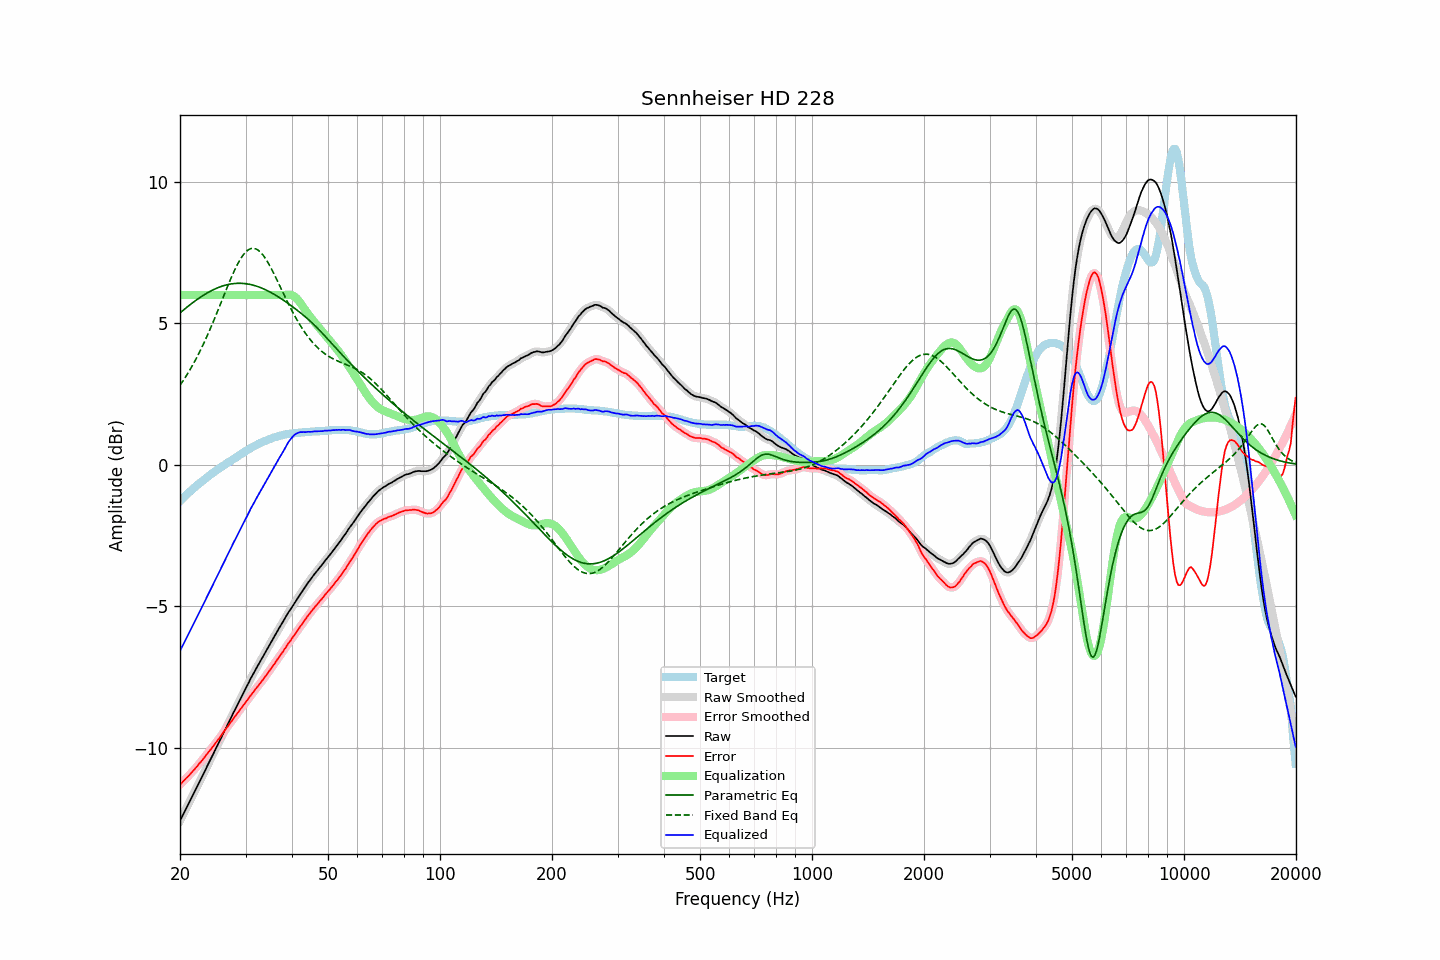

Values plotted in this chart, from the file beside it:
frequency, raw, error, smoothed, error_smoothed, equalization, parametric_eq, fixed_band_eq, equalized_raw, equalized_smoothed, target
20.00, -12.58, -11.29, -12.58, -11.30, 6.00, 5.37, 2.81, -6.58, -6.58, -1.28
20.20, -12.47, -11.24, -12.46, -11.24, 6.00, 5.42, 2.89, -6.47, -6.46, -1.22
20.40, -12.35, -11.18, -12.35, -11.18, 6.00, 5.46, 2.98, -6.35, -6.35, -1.17
20.61, -12.24, -11.12, -12.24, -11.12, 6.00, 5.51, 3.06, -6.24, -6.24, -1.11
20.81, -12.12, -11.06, -12.13, -11.07, 6.00, 5.56, 3.15, -6.12, -6.13, -1.06
21.02, -12.02, -11.01, -12.01, -11.01, 6.00, 5.60, 3.25, -6.02, -6.01, -1.00
21.23, -11.91, -10.95, -11.90, -10.95, 6.00, 5.65, 3.34, -5.91, -5.90, -0.95
21.44, -11.78, -10.88, -11.79, -10.89, 6.00, 5.69, 3.44, -5.78, -5.79, -0.90
21.66, -11.68, -10.82, -11.67, -10.82, 6.00, 5.73, 3.54, -5.68, -5.67, -0.85
21.87, -11.56, -10.76, -11.56, -10.76, 6.00, 5.78, 3.64, -5.56, -5.56, -0.80
22.09, -11.44, -10.69, -11.45, -10.70, 6.00, 5.82, 3.75, -5.44, -5.45, -0.75
22.31, -11.33, -10.63, -11.33, -10.63, 6.00, 5.86, 3.86, -5.33, -5.33, -0.70
22.54, -11.22, -10.55, -11.22, -10.56, 6.00, 5.90, 3.97, -5.22, -5.22, -0.66
22.76, -11.10, -10.49, -11.11, -10.49, 6.00, 5.94, 4.08, -5.10, -5.11, -0.61
22.99, -11.00, -10.42, -10.99, -10.42, 6.00, 5.97, 4.20, -5.00, -4.99, -0.57
23.22, -10.88, -10.35, -10.87, -10.35, 6.00, 6.01, 4.32, -4.88, -4.87, -0.52
23.45, -10.75, -10.27, -10.76, -10.28, 6.00, 6.04, 4.44, -4.75, -4.76, -0.48
23.69, -10.64, -10.20, -10.64, -10.20, 6.00, 6.08, 4.57, -4.64, -4.64, -0.43
23.92, -10.52, -10.13, -10.52, -10.13, 6.00, 6.11, 4.70, -4.52, -4.52, -0.39
24.16, -10.40, -10.06, -10.41, -10.06, 6.00, 6.14, 4.83, -4.40, -4.41, -0.34
24.40, -10.29, -9.99, -10.29, -9.99, 6.00, 6.17, 4.96, -4.29, -4.29, -0.30
24.65, -10.18, -9.91, -10.18, -9.92, 6.00, 6.20, 5.10, -4.18, -4.18, -0.26
24.89, -10.06, -9.84, -10.06, -9.84, 6.00, 6.22, 5.24, -4.06, -4.06, -0.22
25.14, -9.94, -9.76, -9.95, -9.77, 6.00, 6.25, 5.38, -3.94, -3.95, -0.18
25.39, -9.83, -9.69, -9.83, -9.69, 6.00, 6.27, 5.52, -3.83, -3.83, -0.14
25.65, -9.72, -9.61, -9.72, -9.61, 6.00, 6.29, 5.66, -3.72, -3.72, -0.10
25.91, -9.60, -9.53, -9.60, -9.54, 6.00, 6.31, 5.80, -3.60, -3.60, -0.06
26.16, -9.48, -9.46, -9.48, -9.46, 6.00, 6.33, 5.94, -3.48, -3.48, -0.02
26.43, -9.37, -9.37, -9.37, -9.38, 6.00, 6.35, 6.08, -3.37, -3.37, 0.01
26.69, -9.25, -9.29, -9.25, -9.30, 6.00, 6.36, 6.22, -3.25, -3.25, 0.05
26.96, -9.14, -9.22, -9.13, -9.22, 6.00, 6.37, 6.36, -3.14, -3.13, 0.09
27.23, -9.02, -9.13, -9.02, -9.14, 6.00, 6.38, 6.50, -3.02, -3.02, 0.12
27.50, -8.91, -9.06, -8.90, -9.06, 6.00, 6.39, 6.63, -2.91, -2.90, 0.16
27.77, -8.78, -8.98, -8.79, -8.98, 6.00, 6.40, 6.76, -2.78, -2.79, 0.20
28.05, -8.67, -8.90, -8.67, -8.91, 6.00, 6.41, 6.88, -2.67, -2.67, 0.23
28.33, -8.56, -8.83, -8.56, -8.83, 6.00, 6.41, 7.00, -2.56, -2.56, 0.27
28.62, -8.45, -8.75, -8.45, -8.76, 6.00, 6.42, 7.11, -2.45, -2.45, 0.31
28.90, -8.33, -8.68, -8.34, -8.68, 6.00, 6.42, 7.21, -2.33, -2.34, 0.35
29.19, -8.23, -8.60, -8.22, -8.61, 6.00, 6.41, 7.31, -2.23, -2.22, 0.38
29.48, -8.11, -8.53, -8.11, -8.53, 6.00, 6.41, 7.39, -2.11, -2.11, 0.42
29.78, -8.00, -8.45, -8.00, -8.45, 6.00, 6.41, 7.46, -2.00, -2.00, 0.46
30.08, -7.89, -8.37, -7.89, -8.38, 6.00, 6.40, 7.53, -1.89, -1.89, 0.49
30.38, -7.78, -8.30, -7.77, -8.30, 6.00, 6.39, 7.58, -1.78, -1.77, 0.53
30.68, -7.67, -8.22, -7.66, -8.22, 6.00, 6.38, 7.61, -1.67, -1.66, 0.56
30.99, -7.55, -8.14, -7.55, -8.15, 6.00, 6.37, 7.64, -1.55, -1.55, 0.60
31.30, -7.45, -8.07, -7.45, -8.07, 6.00, 6.36, 7.65, -1.45, -1.45, 0.63
31.61, -7.35, -8.00, -7.34, -8.00, 6.00, 6.34, 7.65, -1.35, -1.34, 0.66
31.93, -7.24, -7.92, -7.24, -7.93, 6.00, 6.33, 7.63, -1.24, -1.24, 0.69
32.24, -7.13, -7.85, -7.14, -7.85, 6.00, 6.31, 7.61, -1.13, -1.14, 0.72
32.57, -7.04, -7.78, -7.03, -7.78, 6.00, 6.29, 7.57, -1.04, -1.03, 0.75
32.89, -6.93, -7.71, -6.93, -7.71, 6.00, 6.27, 7.52, -0.93, -0.93, 0.78
33.22, -6.83, -7.63, -6.83, -7.64, 6.00, 6.24, 7.46, -0.83, -0.83, 0.80
33.55, -6.73, -7.56, -6.74, -7.56, 6.00, 6.22, 7.39, -0.73, -0.74, 0.83
33.89, -6.64, -7.48, -6.63, -7.48, 6.00, 6.19, 7.31, -0.64, -0.63, 0.85
34.23, -6.54, -7.40, -6.53, -7.40, 6.00, 6.17, 7.22, -0.54, -0.53, 0.87
34.57, -6.43, -7.32, -6.43, -7.32, 6.00, 6.14, 7.12, -0.43, -0.43, 0.90
34.92, -6.33, -7.24, -6.33, -7.24, 6.00, 6.11, 7.02, -0.33, -0.33, 0.92
35.27, -6.23, -7.16, -6.23, -7.17, 6.00, 6.08, 6.91, -0.23, -0.23, 0.94
35.62, -6.13, -7.08, -6.13, -7.09, 6.00, 6.04, 6.80, -0.13, -0.13, 0.96
35.97, -6.03, -7.01, -6.03, -7.01, 6.00, 6.01, 6.69, -0.03, -0.03, 0.98
... 635 more rows
